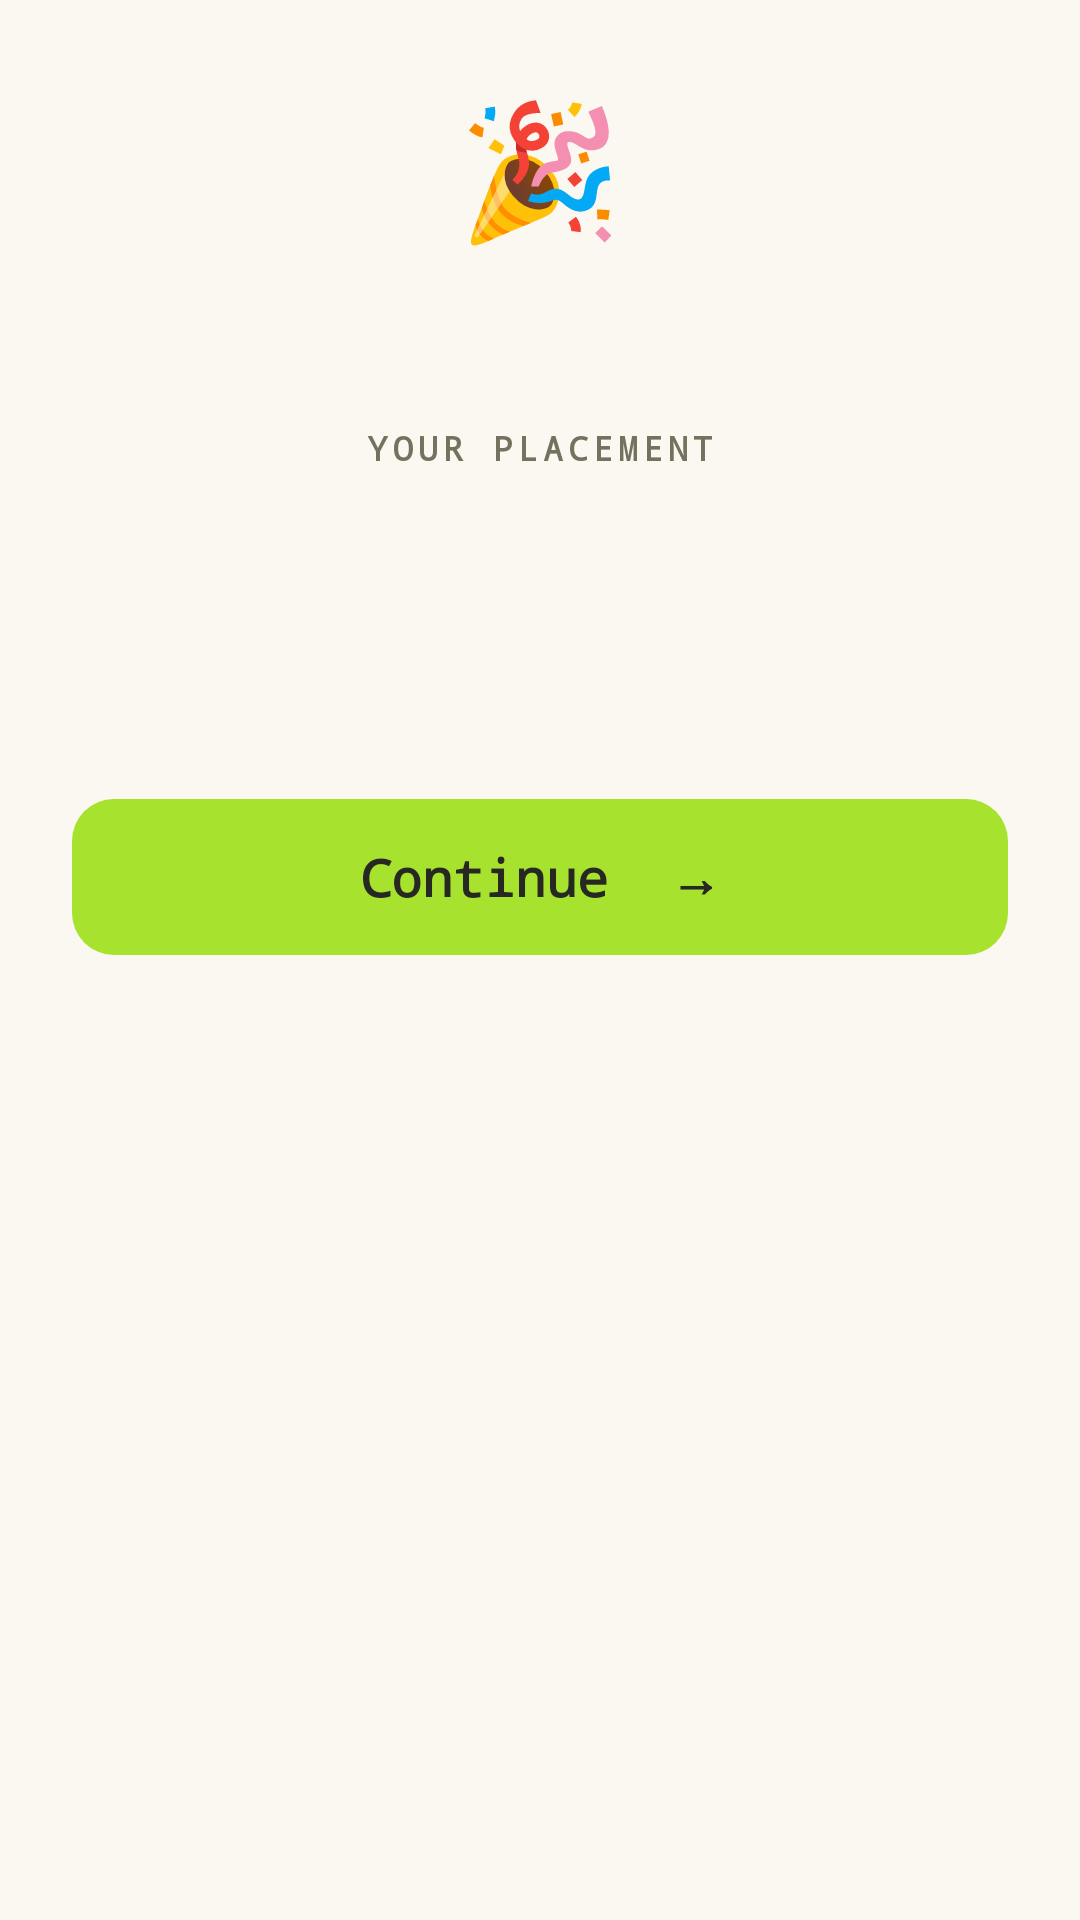

Layout XML and referenced resources for this Android screen:
<!-- AndroidManifest.xml: application theme Theme.MyApplication -->
<!-- res/layout/dialog_calibration_result.xml -->
<?xml version="1.0" encoding="utf-8"?>
<LinearLayout xmlns:android="http://schemas.android.com/apk/res/android"
    xmlns:tools="http://schemas.android.com/tools"
    android:layout_width="match_parent"
    android:layout_height="wrap_content"
    android:gravity="center_horizontal"
    android:orientation="vertical"
    android:paddingHorizontal="24dp"
    android:paddingTop="26dp"
    android:paddingBottom="20dp">

    <TextView
        android:id="@+id/calResultEmoji"
        android:layout_width="wrap_content"
        android:layout_height="wrap_content"
        android:importantForAccessibility="no"
        android:text="🎉"
        android:textSize="44sp" />

    <TextView
        android:id="@+id/calResultHeadline"
        android:layout_width="match_parent"
        android:layout_height="wrap_content"
        android:layout_marginTop="10dp"
        android:accessibilityHeading="true"
        android:gravity="center"
        android:textColor="?android:attr/textColorPrimary"
        android:textSize="22sp"
        android:textStyle="bold"
        tools:text="Nicely done!" />

    <TextView
        style="@style/CardEyebrow"
        android:layout_width="wrap_content"
        android:layout_marginTop="18dp"
        android:gravity="center"
        android:text="YOUR PLACEMENT" />

    <TextView
        android:id="@+id/calResultLevel"
        android:layout_width="match_parent"
        android:layout_height="wrap_content"
        android:layout_marginTop="2dp"
        android:fontFamily="monospace"
        android:gravity="center"
        android:textColor="@color/seg_mastered"
        android:textSize="38sp"
        android:textStyle="bold"
        tools:text="Level 4 / 11" />

    <TextView
        android:id="@+id/calResultSub"
        android:layout_width="match_parent"
        android:layout_height="wrap_content"
        android:layout_marginTop="14dp"
        android:gravity="center"
        android:lineSpacingExtra="2sp"
        android:textColor="?android:attr/textColorSecondary"
        android:textSize="14sp"
        tools:text="You already know words up to here. We'll start around this level and adapt as you go." />

    <TextView
        android:id="@+id/calResultButton"
        android:layout_width="match_parent"
        android:layout_height="wrap_content"
        android:layout_marginTop="24dp"
        android:background="@drawable/bg_onb_cta"
        android:clickable="true"
        android:focusable="true"
        android:fontFamily="monospace"
        android:gravity="center"
        android:minHeight="52dp"
        android:paddingVertical="14dp"
        android:text="Continue  →"
        android:textColor="@color/monokai_bg"
        android:textSize="17sp"
        android:textStyle="bold" />
</LinearLayout>
<!-- resources referenced by this layout -->
<resources>
  <color name="monokai_bg">#272822</color>
  <color name="seg_mastered">#3F7E0E</color>
  <!-- drawable bg_onb_cta (drawable) -->
  <?xml version="1.0" encoding="utf-8"?>
  <selector xmlns:android="http://schemas.android.com/apk/res/android">
      <item android:state_pressed="true">
          <shape android:shape="rectangle">
              <corners android:radius="14dp" />
              <solid android:color="#8BBE27" />
          </shape>
      </item>
      <item>
          <shape android:shape="rectangle">
              <corners android:radius="14dp" />
              <solid android:color="@color/monokai_green" />
          </shape>
      </item>
  </selector>
  <style name="CardEyebrow">
          <item name="android:layout_width">wrap_content</item>
          <item name="android:layout_height">wrap_content</item>
          <item name="android:fontFamily">monospace</item>
          <item name="android:textSize">11sp</item>
          <item name="android:letterSpacing">0.15</item>
          <item name="android:textStyle">bold</item>
          <item name="android:textColor">@color/card_eyebrow</item>
      </style>
  <color name="monokai_green">#A6E22E</color>
  <color name="card_eyebrow">#75715E</color>
  <color name="monokai_pink_dark">#C71B5C</color>
  <color name="white">#FFFFFFFF</color>
  <color name="monokai_cyan">#66D9EF</color>
  <color name="monokai_cyan_dark">#3FB8D1</color>
  <color name="cream_surface">#FAF8F0</color>
  <color name="black">#FF000000</color>
  <color name="monokai_comment">#75715E</color>
  <color name="monokai_comment_light">#A59F85</color>
  <style name="Widget.MyApplication.ActionBar" parent="Widget.AppCompat.ActionBar.Solid">
          <item name="background">@color/top_bar_bg</item>
          <item name="elevation">2dp</item>
      </style>
  <style name="ThemeOverlay.MyApplication.ActionBar" parent="">
          <item name="android:textColorPrimary">@color/top_bar_content</item>
          <item name="colorControlNormal">@color/top_bar_content</item>
      </style>
  <color name="top_bar_bg">@color/cream_surface</color>
  <style name="Widget.MyApplication.PopupMenu" parent="Widget.AppCompat.PopupMenu">
          <item name="android:popupBackground">@drawable/bg_popup</item>
      </style>
  <style name="Widget.MyApplication.PopupMenu.Overflow" parent="Widget.AppCompat.PopupMenu.Overflow">
          <item name="android:popupBackground">@drawable/bg_popup</item>
          <item name="android:overlapAnchor">true</item>
      </style>
  <style name="ThemeOverlay.MyApplication.Popup" parent="ThemeOverlay.AppCompat">
          <item name="android:colorBackground">@color/card_surface</item>
          <item name="colorSurface">@color/card_surface</item>
          <item name="android:textColorPrimary">@color/vocab_text</item>
      </style>
  <style name="Widget.MyApplication.Button" parent="Widget.MaterialComponents.Button">
          <item name="android:textAllCaps">false</item>
          <item name="cornerRadius">14dp</item>
          <item name="elevation">0dp</item>
      </style>
  <color name="top_bar_content">@color/monokai_bg</color>
  <!-- drawable bg_popup (drawable) -->
  <?xml version="1.0" encoding="utf-8"?>
  <shape xmlns:android="http://schemas.android.com/apk/res/android"
      android:shape="rectangle">
      <corners android:radius="14dp" />
      <solid android:color="@color/card_surface" />
      <stroke android:width="1dp" android:color="@color/card_edge" />
      <padding android:top="6dp" android:bottom="6dp" />
  </shape>
  <color name="card_surface">#FFFEF8</color>
  <color name="vocab_text">#000000</color>
  <color name="card_edge">#33756F5E</color>
</resources>
